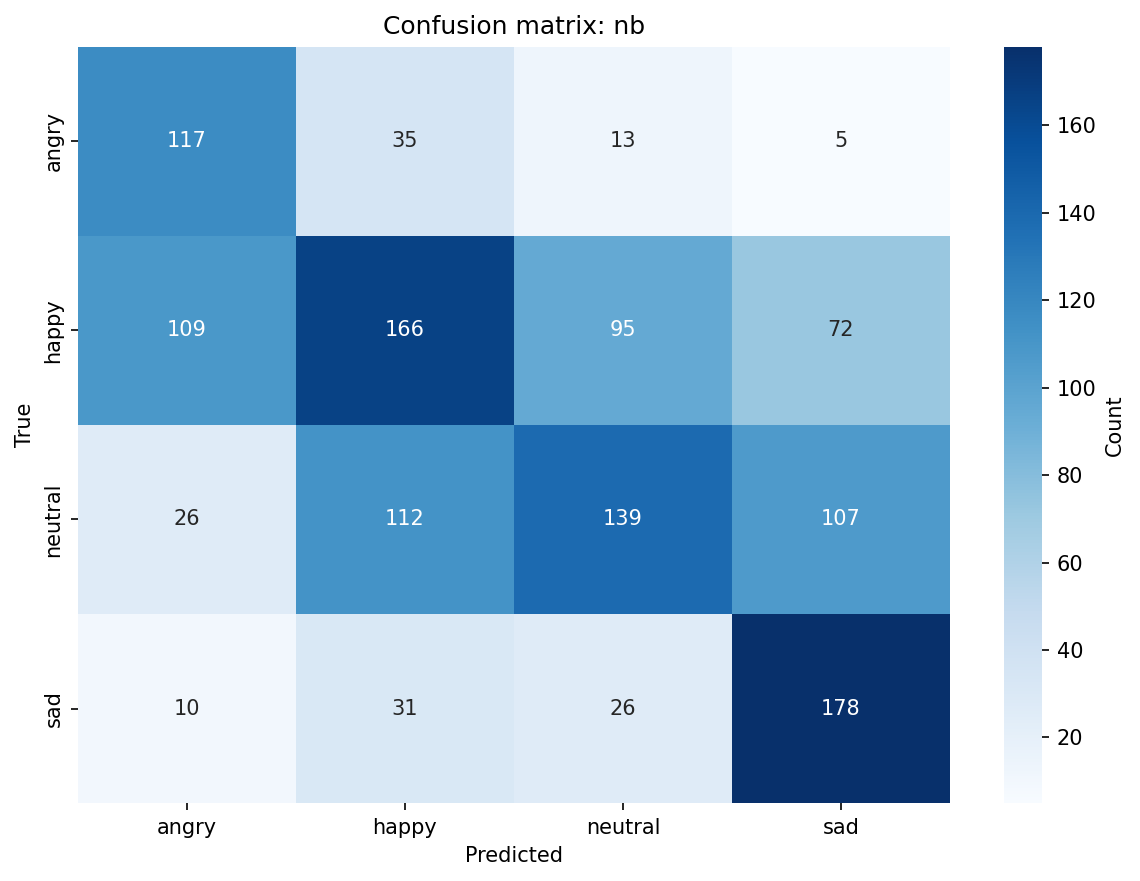

The file beside this chart, header and first rows:
, angry, happy, neutral, sad
angry, 117, 35, 13, 5
happy, 109, 166, 95, 72
neutral, 26, 112, 139, 107
sad, 10, 31, 26, 178
